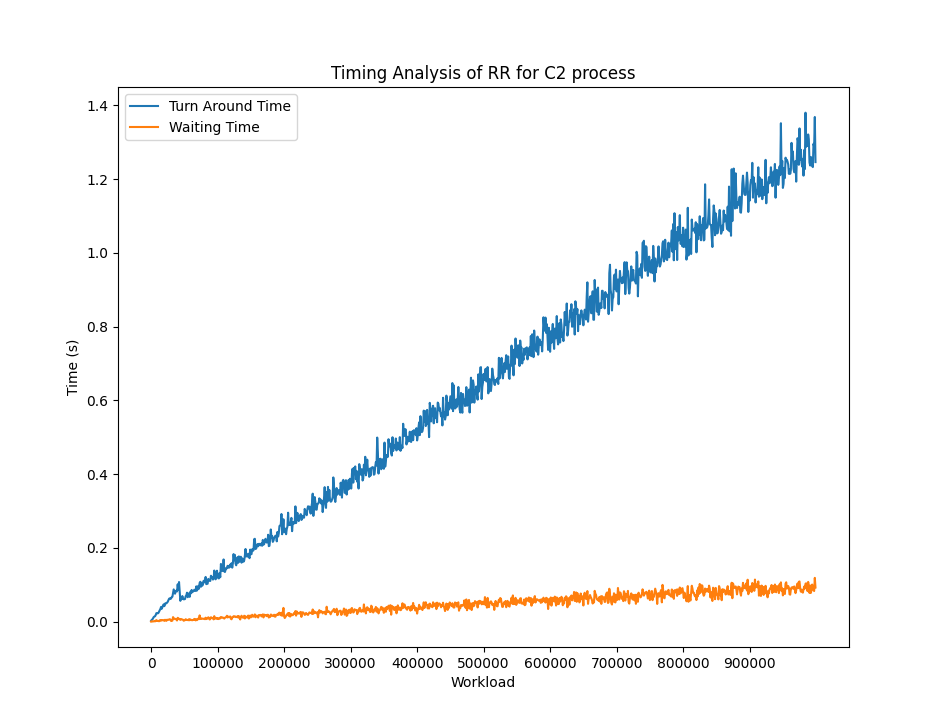

The data file committed next to this chart (first rows):
1000, 0.002231, 0.000126
2000, 0.004795, 0.001055
3000, 0.006139, 0.000380
4000, 0.009262, 0.000453
5000, 0.0125, 0.001202
6000, 0.01379, 0.001130
7000, 0.01461, 0.000754
8000, 0.01824, 0.002724
9000, 0.02304, 0.004192
10000, 0.02308, 0.001908
11000, 0.02239, 0.001771
12000, 0.02359, 0.001733
13000, 0.02715, 0.001015
14000, 0.03054, 0.003829
15000, 0.03448, 0.002824
16000, 0.03994, 0.004172
17000, 0.03496, 0.003202
18000, 0.03909, 0.004326
19000, 0.04406, 0.004146
20000, 0.04694, 0.003687
21000, 0.04199, 0.001939
22000, 0.04908, 0.005066
23000, 0.04996, 0.003868
24000, 0.04949, 0.002042
25000, 0.05143, 0.005256
26000, 0.05371, 0.004322
27000, 0.05823, 0.005059
28000, 0.06194, 0.006015
29000, 0.06326, 0.006625
30000, 0.06158, 0.005708
31000, 0.06259, 0.001920
32000, 0.06634, 0.004606
33000, 0.06731, 0.002565
34000, 0.07706, 0.01228
35000, 0.08742, 0.008677
36000, 0.08127, 0.008093
37000, 0.07568, 0.006777
38000, 0.08297, 0.007496
39000, 0.084, 0.005948
40000, 0.08181, 0.003098
41000, 0.1011, 0.0103
42000, 0.08608, 0.007460
43000, 0.1074, 0.007880
44000, 0.08121, 0.006355
45000, 0.05641, 0.004666
46000, 0.06487, 0.007124
47000, 0.06124, 0.006464
48000, 0.0694, 0.005669
49000, 0.06276, 0.004957
50000, 0.06044, 0.002445
51000, 0.06067, 0.003303
52000, 0.06129, 0.004071
53000, 0.06886, 0.006521
54000, 0.07135, 0.005274
55000, 0.07854, 0.004481
56000, 0.06621, 0.004553
57000, 0.07149, 0.003775
58000, 0.07685, 0.006562
59000, 0.06724, 0.003771
60000, 0.08122, 0.006066
61000, 0.07676, 0.004726
... 939 more rows
